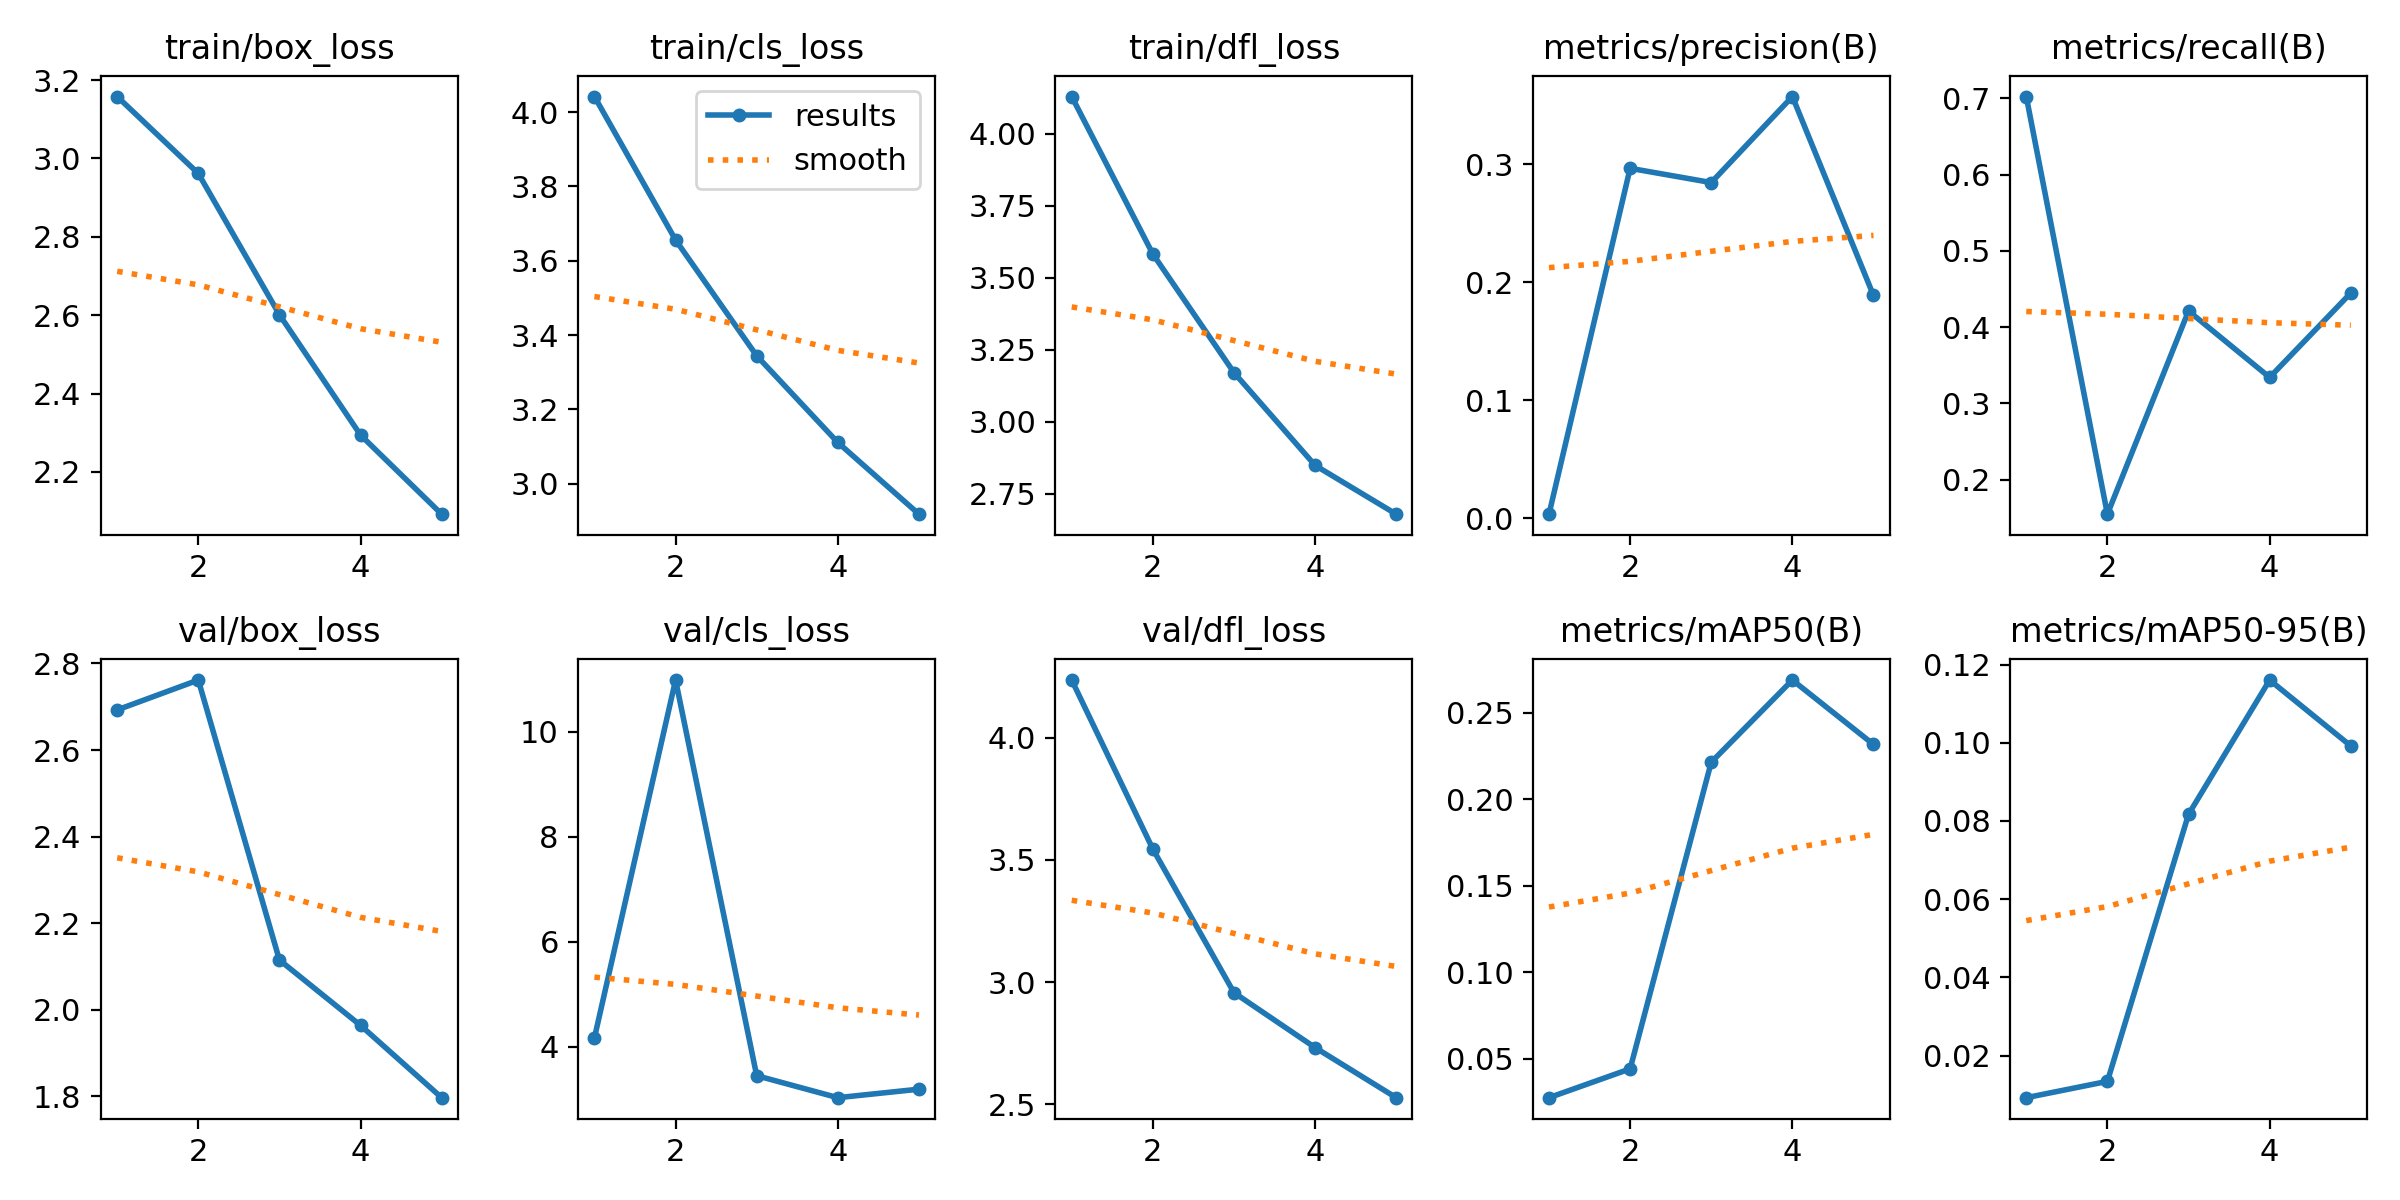

Data behind this chart, as committed beside it:
epoch, train/box_loss, train/cls_loss, train/dfl_loss, metrics/precision(B), metrics/recall(B), metrics/mAP50(B), metrics/mAP50-95(B), val/box_loss, val/cls_loss, val/dfl_loss, lr/pg0, lr/pg1, lr/pg2
1, 3.158, 4.042, 4.129, 0.00349, 0.7024, 0.02762, 0.00927, 2.693, 4.168, 4.236, 0.0004122, 0.0004122, 0.0004122
2, 2.962, 3.656, 3.583, 0.2966, 0.1545, 0.04427, 0.01344, 2.762, 10.98, 3.545, 0.0006648, 0.0006648, 0.0006648
3, 2.601, 3.344, 3.171, 0.2845, 0.4211, 0.2214, 0.0817, 2.115, 3.446, 2.957, 0.0007523, 0.0007523, 0.0007523
4, 2.294, 3.111, 2.849, 0.3574, 0.334, 0.2689, 0.116, 1.964, 3.028, 2.732, 0.0005075, 0.0005075, 0.0005075
5, 2.092, 2.918, 2.679, 0.1888, 0.4446, 0.2317, 0.09919, 1.797, 3.19, 2.527, 0.0005075, 0.0005075, 0.0005075
